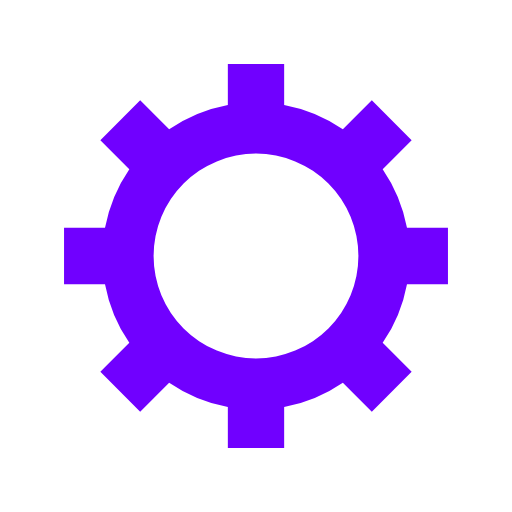
t = 0.00 s
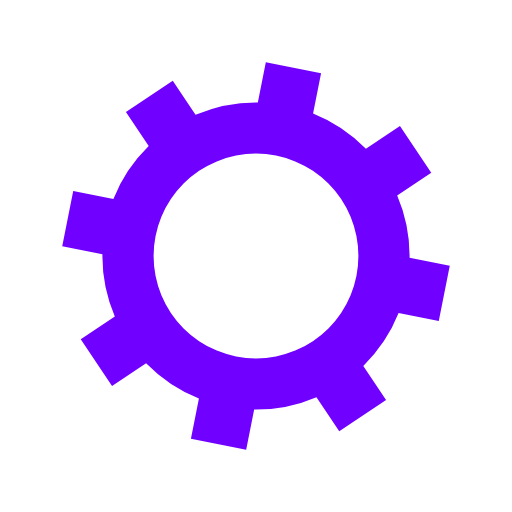
t = 0.05 s
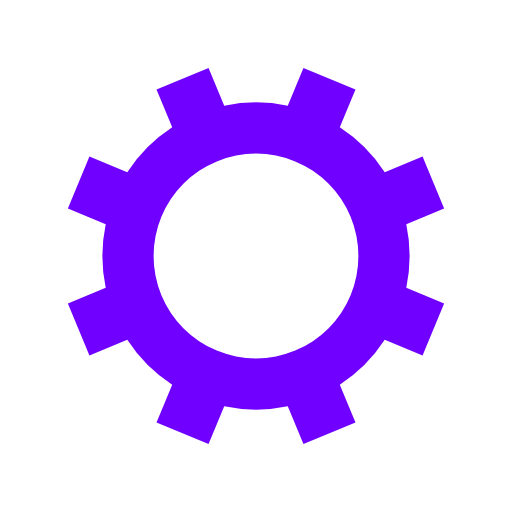
t = 0.10 s
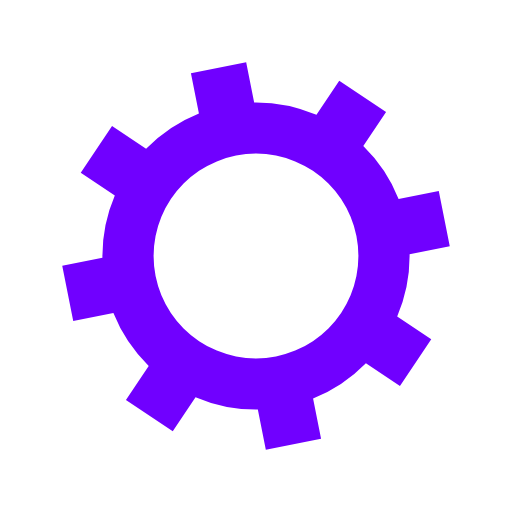
t = 0.15 s

The animated SVG that drew these frames (rendered in a browser with its animation timeline set to each time). Animation: 1 SMIL element (animateTransform=1); one cycle of 0.20 s, repeats indefinitely.

<?xml version="1.0" encoding="utf-8"?>
<svg xmlns="http://www.w3.org/2000/svg" xmlns:xlink="http://www.w3.org/1999/xlink" style="margin: auto; background: rgb(255, 255, 255); display: block; shape-rendering: auto;" width="257px" height="257px" viewBox="0 0 100 100" preserveAspectRatio="xMidYMid">
<g transform="translate(50 50)">
<g transform="rotate(10.9685)">
<animateTransform attributeName="transform" type="rotate" values="0;45" keyTimes="0;1" dur="0.2s" repeatCount="indefinite"></animateTransform><path d="M29.491524206117255 -5.5 L37.491524206117255 -5.5 L37.491524206117255 5.5 L29.491524206117255 5.5 A30 30 0 0 1 24.742744050198738 16.964569457146712 L24.742744050198738 16.964569457146712 L30.399598299691117 22.621423706639092 L22.621423706639096 30.399598299691114 L16.964569457146716 24.742744050198734 A30 30 0 0 1 5.5 29.491524206117255 L5.5 29.491524206117255 L5.5 37.491524206117255 L-5.499999999999997 37.491524206117255 L-5.499999999999997 29.491524206117255 A30 30 0 0 1 -16.964569457146705 24.742744050198738 L-16.964569457146705 24.742744050198738 L-22.621423706639085 30.399598299691117 L-30.399598299691117 22.621423706639092 L-24.742744050198738 16.964569457146712 A30 30 0 0 1 -29.491524206117255 5.500000000000009 L-29.491524206117255 5.500000000000009 L-37.491524206117255 5.50000000000001 L-37.491524206117255 -5.500000000000001 L-29.491524206117255 -5.500000000000002 A30 30 0 0 1 -24.742744050198738 -16.964569457146705 L-24.742744050198738 -16.964569457146705 L-30.399598299691117 -22.621423706639085 L-22.621423706639092 -30.399598299691117 L-16.964569457146712 -24.742744050198738 A30 30 0 0 1 -5.500000000000011 -29.491524206117255 L-5.500000000000011 -29.491524206117255 L-5.500000000000012 -37.491524206117255 L5.499999999999998 -37.491524206117255 L5.5 -29.491524206117255 A30 30 0 0 1 16.964569457146702 -24.74274405019874 L16.964569457146702 -24.74274405019874 L22.62142370663908 -30.39959829969112 L30.399598299691117 -22.6214237066391 L24.742744050198738 -16.964569457146716 A30 30 0 0 1 29.491524206117255 -5.500000000000013 M0 -20A20 20 0 1 0 0 20 A20 20 0 1 0 0 -20" fill="#7000ff"></path></g></g>
<!-- [ldio] generated by https://loading.io/ --></svg>